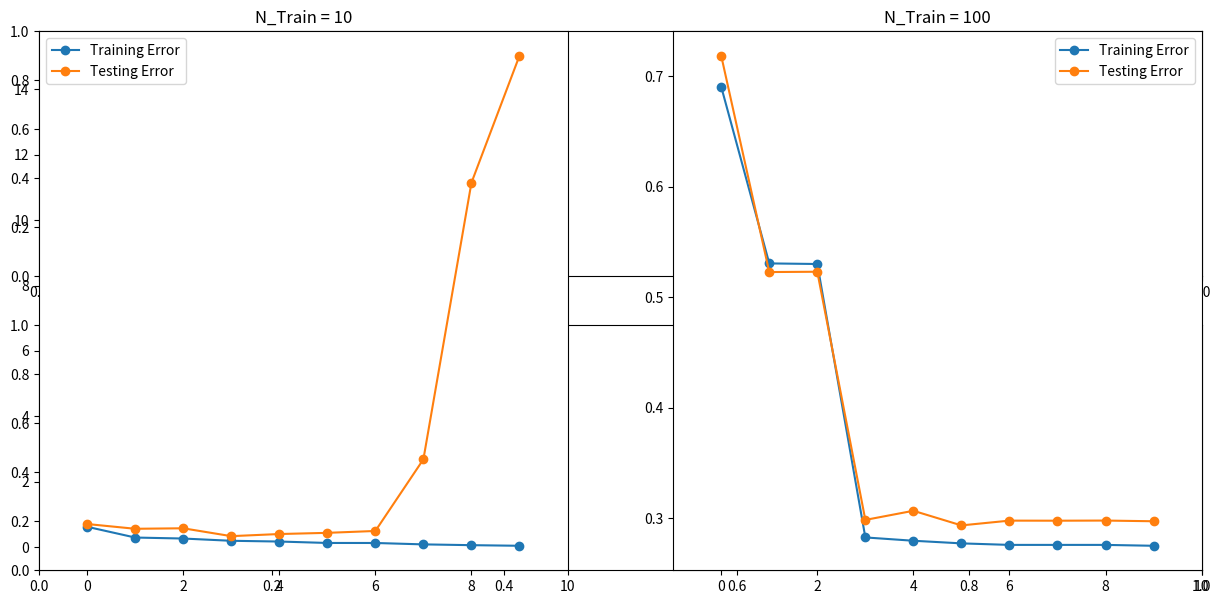

Write the Python code that produced this figure.
# [redacted]
# ML Project 2

import numpy as np
import matplotlib.pyplot as plt

# Mapping Function
def generate_phi_and_intialize_weights(X, degree):
    array_of_ones = np.ones(len(X)).reshape(len(X),1)
    X_train_design = X

    if (degree != 0):
        for i in range(2,degree+1):
            X_train_design = np.hstack((X_train_design,np.power(X,i)))
        X_train_design = np.hstack((X_train_design,array_of_ones))

        weights = np.random.randn(1,degree+1)
        return weights, X_train_design

    else:
        weights = np.random.randn(1,degree+1)
        return weights, X_train_design.reshape(len(X),1)

# Prediction Function
def calculate_output(w,X):
    return np.dot(X,w)

# Cost Function
def cost_function(w,X,t):
    y = calculate_output(w,X)
    cost = np.sum(np.power(y - t,2))
    return cost


# Main Function to fit a polynomial model of different M to data
def linear_reg_with_polynomial_model(N_train,N_test,train_std,test_std,max_degree,plot_data=False,plot_polynomials=False,seed=0):
    max_degree = max_degree+1
    if(seed):
        np.random.seed(seed)

    # Training Data Set
    X_train = np.random.uniform(0,1,N_train).reshape(N_train,1)
    noise = (np.random.randn(N_train) * train_std).reshape(N_train,1)
    t_train = np.sin( 2*np.pi*X_train ) + noise
    if(plot_data):
        plt.figure()
        plt.scatter(X_train,t_train)

    X_test = np.random.uniform(0,1,N_test).reshape(N_test,1)
    noise = (np.random.randn(N_test) * test_std).reshape(N_test,1)
    t_test = np.sin( 2*np.pi*X_test ) + noise
    if(plot_data):
        plt.figure()
        plt.scatter(X_test,t_test)

    x_mesh_array = np.linspace(0,1,1000).reshape(1000,1)

    E_train = np.zeros([max_degree,1])
    E_test = np.zeros([max_degree,1])

    for i in range(max_degree):
        _, X_curr = generate_phi_and_intialize_weights(X_train, i)
        _, X_curr_test = generate_phi_and_intialize_weights(X_test, i)
        w = np.dot(np.dot(np.linalg.inv(np.dot(X_curr.T,X_curr)),X_curr.T),t_train)


        _, x_mesh = generate_phi_and_intialize_weights(x_mesh_array, i)

        E_train[i] = np.sqrt(cost_function(w,X_curr,t_train)/N_train)
        E_test[i] = np.sqrt(cost_function(w,X_curr_test,t_test)/N_test)

        if(plot_polynomials):
            plt.figure()
            plt.title('Degree: ' + str(i))
            y = x_mesh@w
            y.shape
            plt.plot(x_mesh[:,0], y,'g')
            plt.scatter(X_train,t_train,marker = '*')

            y = x_mesh@w
            y.shape
            plt.scatter(X_test,t_test,marker = 'x')

            plt.legend(['Learnt Curve','Train Data', 'Test Data'])


    # print('Least Gap at M = ', np.argmin(np.absolute(E_train-E_test)))
    return E_train, E_test


seed = int(np.random.rand(1)*100)
seed = 65535
max_degree = 9
N_train = 10
n_test = 100


E_train, E_test = linear_reg_with_polynomial_model(N_train,n_test,0.3,0.3,max_degree,False,False,seed = seed)
plt.subplots(2,1,figsize=(15,7))
plt.subplot(121)
plt.plot(range(max_degree+1),E_train,marker='o')
plt.plot(range(max_degree+1),E_test,marker='o')
plt.legend(['Training Error', 'Testing Error'])
plt.title('N_Train = ' + str(N_train))
plt.xlim([-1,max_degree+1])

N_train = 100
E_train, E_test = linear_reg_with_polynomial_model(N_train,n_test,0.3,0.3,max_degree,False,False,seed = seed)
plt.subplot(122)
plt.plot(range(max_degree+1),E_train,marker='o')
plt.plot(range(max_degree+1),E_test,marker='o')
plt.legend(['Training Error', 'Testing Error'])
plt.title('N_Train = ' + str(N_train))
plt.xlim([-1,max_degree+1])
plt.show()
